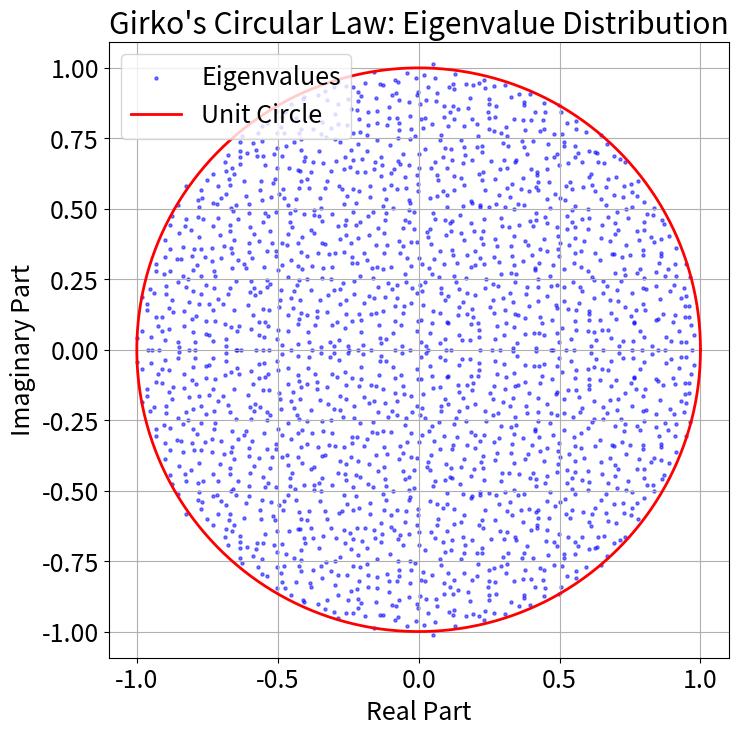

Reproduce this figure in Python.
import numpy as np
import matplotlib.pyplot as plt
plt.rcParams.update({'font.size': 18})

# Set the dimension of the matrix
N = 2000

# Generate a random complex matrix from the Ginibre ensemble.
X = np.random.randn(N, N) 

# Normalize the matrix by 1/sqrt(N) so that the eigenvalue distribution converges to the uniform distribution on the unit disk.
X = X / np.sqrt(N)

# Compute the eigenvalues of the non-Hermitian matrix.
eigvals = np.linalg.eigvals(X)

# Create a scatter plot of the eigenvalues in the complex plane.
plt.figure(figsize=(8, 8))
plt.scatter(eigvals.real, eigvals.imag, s=5, alpha=0.5, color='blue', label='Eigenvalues')

# Plot the unit circle for reference.
theta = np.linspace(0, 2 * np.pi, 200)
circle_x = np.cos(theta)
circle_y = np.sin(theta)
plt.plot(circle_x, circle_y, 'r-', lw=2, label='Unit Circle')

plt.xlabel('Real Part')
plt.ylabel('Imaginary Part')
plt.title("Girko's Circular Law: Eigenvalue Distribution")
plt.legend()
plt.axis('equal')
plt.grid(True)
plt.savefig('girko.pdf')
plt.show()

